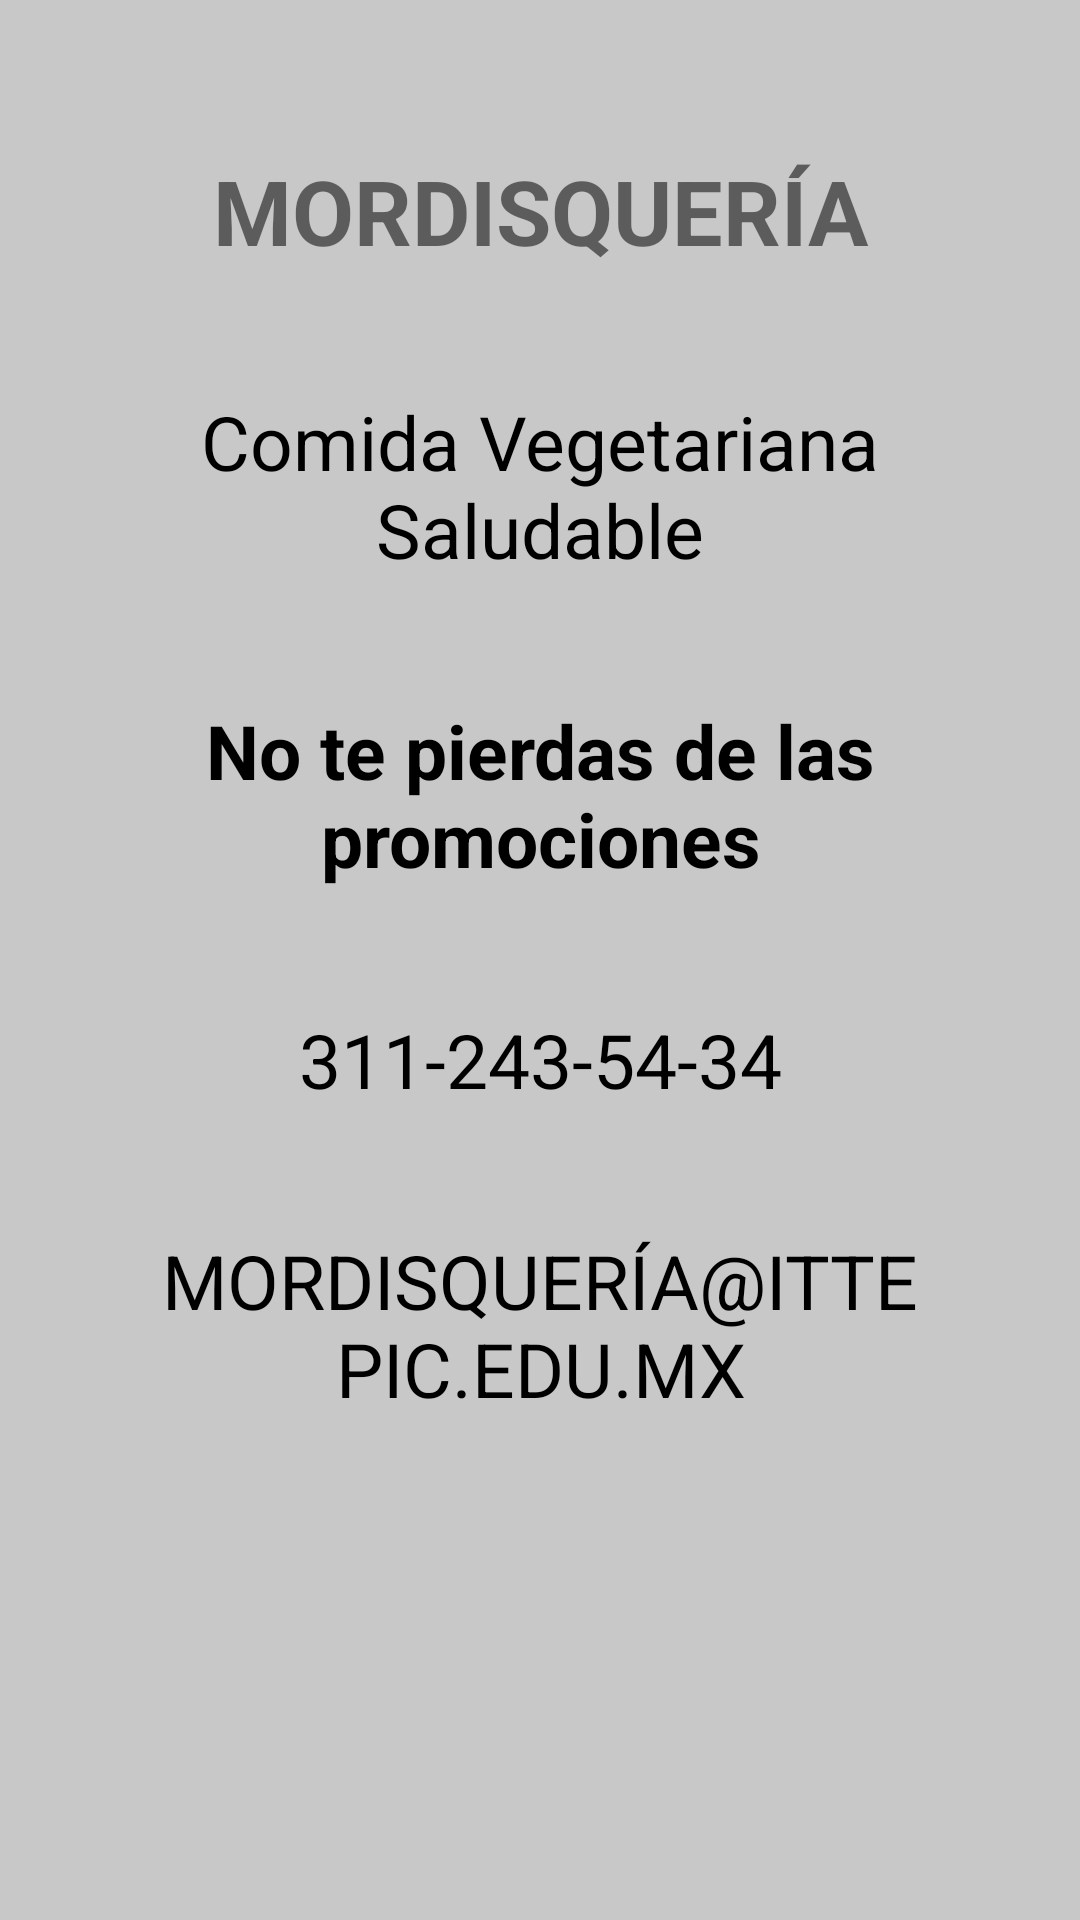

Here is an Android app screen rendered from its layout file. Give the layout XML and the strings, colors and styles it references.
<!-- AndroidManifest.xml: application theme Theme.LADM_U1_Practica2_AlmacenamientoArchivosPlanos_AxelLopezRenteria -->
<!-- res/layout/fragment_slideshow.xml -->
<?xml version="1.0" encoding="utf-8"?>
<LinearLayout xmlns:android="http://schemas.android.com/apk/res/android"
    xmlns:app="http://schemas.android.com/apk/res-auto"
    xmlns:tools="http://schemas.android.com/tools"
    android:layout_width="match_parent"
    android:orientation="vertical"
    android:padding="30dp"
    android:layout_height="match_parent"
    android:background="@color/cardview_shadow_start_color"
    tools:context=".ui.slideshow.SlideshowFragment">

    <TextView
        android:layout_width="match_parent"
        android:layout_height="wrap_content"
        android:text="MORDISQUERÍA"
        android:textSize="30sp"
        android:textStyle="bold"
        android:padding="20dp"
        android:textAlignment="center"/>
    <TextView
        android:layout_width="match_parent"
        android:layout_height="wrap_content"
        android:text="Comida Vegetariana Saludable"
        android:textSize="25sp"
        android:padding="20dp"
        android:textAlignment="center"
        android:textColor="@color/black"
        />
    <TextView
        android:layout_width="match_parent"
        android:layout_height="wrap_content"
        android:text="No te pierdas de las promociones"
        android:textSize="25sp"
        android:textStyle="bold"
        android:padding="20dp"
        android:textAlignment="center"
        android:textColor="@color/black"
        />

    <TextView
        android:layout_width="match_parent"
        android:layout_height="wrap_content"
        android:text="311-243-54-34"
        android:textSize="25sp"
        android:padding="20dp"
        android:textAlignment="center"
        android:textColor="@color/black"
        />
    <TextView
        android:layout_width="match_parent"
        android:layout_height="wrap_content"
        android:text="MORDISQUERÍA@ITTEPIC.EDU.MX"
        android:textSize="25sp"
        android:padding="20dp"
        android:textAlignment="center"
        android:textColor="@color/black"
        />
    <ImageView
        android:layout_width="match_parent"
        android:layout_height="wrap_content"
        android:src="@drawable/restaurante1"/>
</LinearLayout>
<!-- resources referenced by this layout -->
<resources>
  <style name="Theme.LADM_U1_Practica2_AlmacenamientoArchivosPlanos_AxelLopezRenteria" parent="Theme.MaterialComponents.DayNight.DarkActionBar">
          
          <item name="colorPrimary">@color/purple_500</item>
          <item name="colorPrimaryVariant">@color/purple_700</item>
          <item name="colorOnPrimary">@color/white</item>
          
          <item name="colorSecondary">@color/teal_200</item>
          <item name="colorSecondaryVariant">@color/teal_700</item>
          <item name="colorOnSecondary">@color/black</item>
          
          <item name="android:statusBarColor" tools:targetApi="l">?attr/colorPrimaryVariant</item>
          
      </style>
  <!-- not gathered from this repository: default colours our renderer supplied (Android Studio template values) -->
  <color name="purple_500">#FF6200EE</color>
  <color name="purple_700">#FF3700B3</color>
  <color name="teal_200">#FF03DAC5</color>
  <color name="teal_700">#FF018786</color>
  <color name="black">#FF000000</color>
  <color name="white">#FFFFFFFF</color>
</resources>
